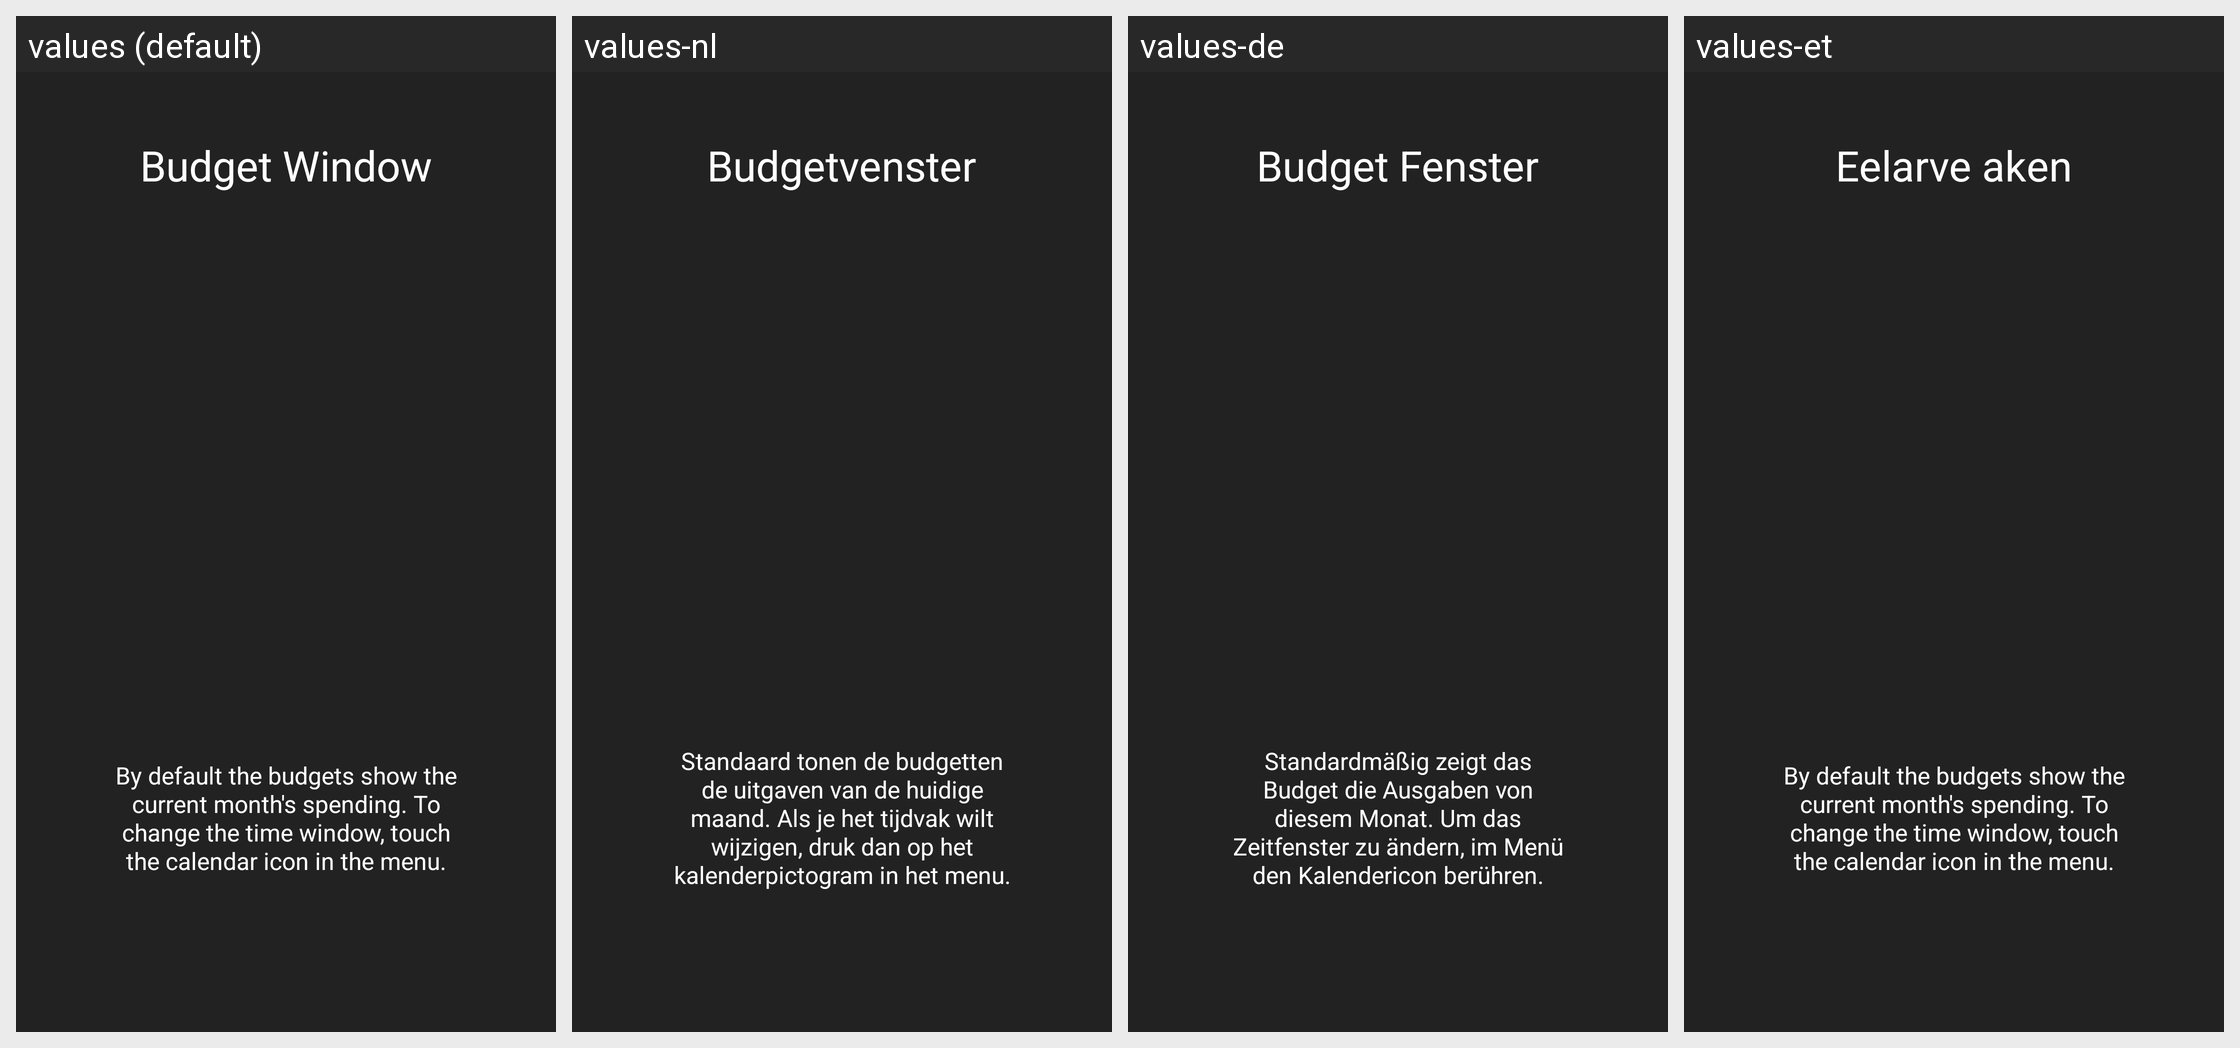

For this localized Android screen grid, give each drawn string resource with its value in every locale shown.
Android screen res/layout/intro5_layout.xml rendered under 4 locales, left to right: values (default), values-nl, values-de, values-et. Device: Nexus 5 (rendered at 1080×1920; each locale shown at half size, 540×960, under a caption strip naming it); theme AppTheme.
Other locales in the repository, not shown: values-es, values-fr, values-fr-rFR, values-hu, values-ro, values-zh-rCN.
Strings drawn on this screen, with the default value and each locale's value (text and hints the layout hard-codes, and strings that could not be matched under every locale, appear in the picture but are not listed):

intro5Title
  values: Budget Window
      
  values-nl: Budgetvenster
      
  values-de: Budget Fenster
      
  values-et: Eelarve aken
      

intro5Description
  values: By default the budgets show the current month's spending. To change the time window, touch the calendar icon in the menu.
  values-nl: Standaard tonen de budgetten de uitgaven van de huidige maand. Als je het tijdvak wilt wijzigen, druk dan op het kalenderpictogram in het menu.
  values-de: Standardmäßig zeigt das Budget die Ausgaben von diesem Monat. Um das Zeitfenster zu ändern, im Menü den Kalendericon berühren.
  values-et: By default the budgets show the current month's spending. To change the time window, touch the calendar icon in the menu.  [not translated; the default value is used]
